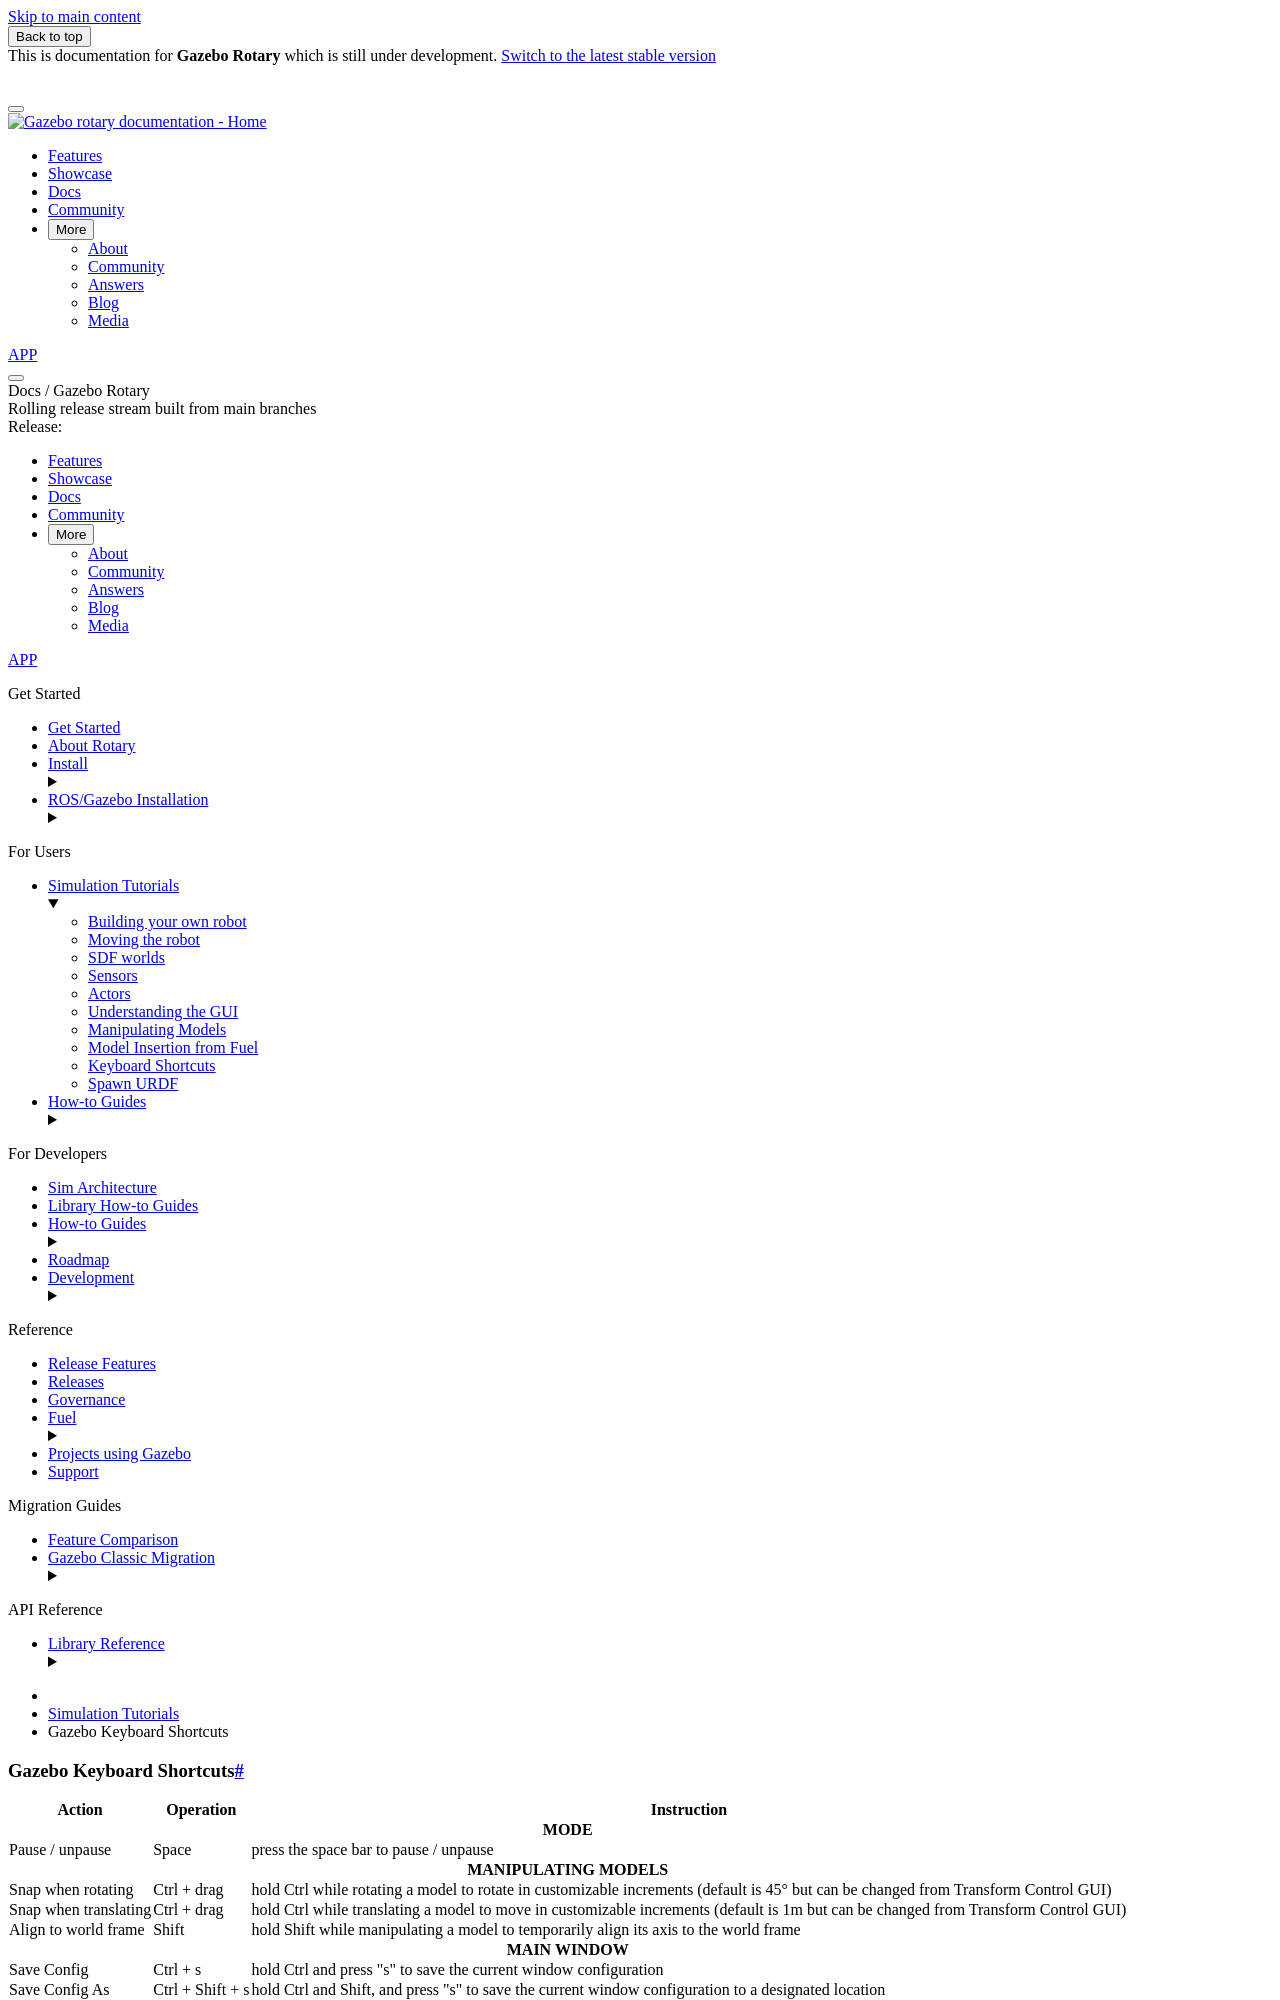

repository: gazebosim/docs · page: docs/rotary/hotkeys/index.html · generator: sphinx

# Gazebo Keyboard Shortcuts

<div style="display: table">



  <table cellspacing='0'> <!-- cellspacing='0' is important, must stay -->

  <tr><th>Action</th><th>Operation</th><th>Instruction</th></tr><!-- Table Header -->

  <tr><th colspan="3" class="sub"><b>MODE</b></th></tr>

  <tr><td>Pause / unpause</td><td>Space</td><td>press the space bar to pause / unpause</td></tr>

  <!--Manipulating Models section -->

  <tr><th colspan="3" class="sub"><b>MANIPULATING MODELS</b></th></tr>

  <tr><td>Snap when rotating</td><td>Ctrl + drag</td><td>hold Ctrl while rotating a model to rotate in customizable increments (default is 45° but can be changed from Transform Control GUI)</td></tr>

  <tr><td>Snap when translating</td><td>Ctrl + drag</td><td>hold Ctrl while translating a model to move in customizable increments (default is 1m but can be changed from Transform Control GUI)</td></tr>

  <tr><td>Align to world frame</td><td>Shift</td><td>hold Shift while manipulating a model to temporarily align its axis to the world frame</td></tr>

  <tr><th colspan="3" class="sub"><b>MAIN WINDOW</b></th></tr>

  <tr><td>Save Config</td><td>Ctrl + s</td><td>hold Ctrl and press "s" to save the current window configuration</td></tr>

  <tr><td>Save Config As</td><td>Ctrl + Shift + s</td><td>hold Ctrl and Shift, and press "s" to save the current window configuration to a designated location</td></tr>

  <tr><td>Load Config</td><td>Ctrl + o</td><td>hold Ctrl and press "o" to load a window configuration</td></tr>
